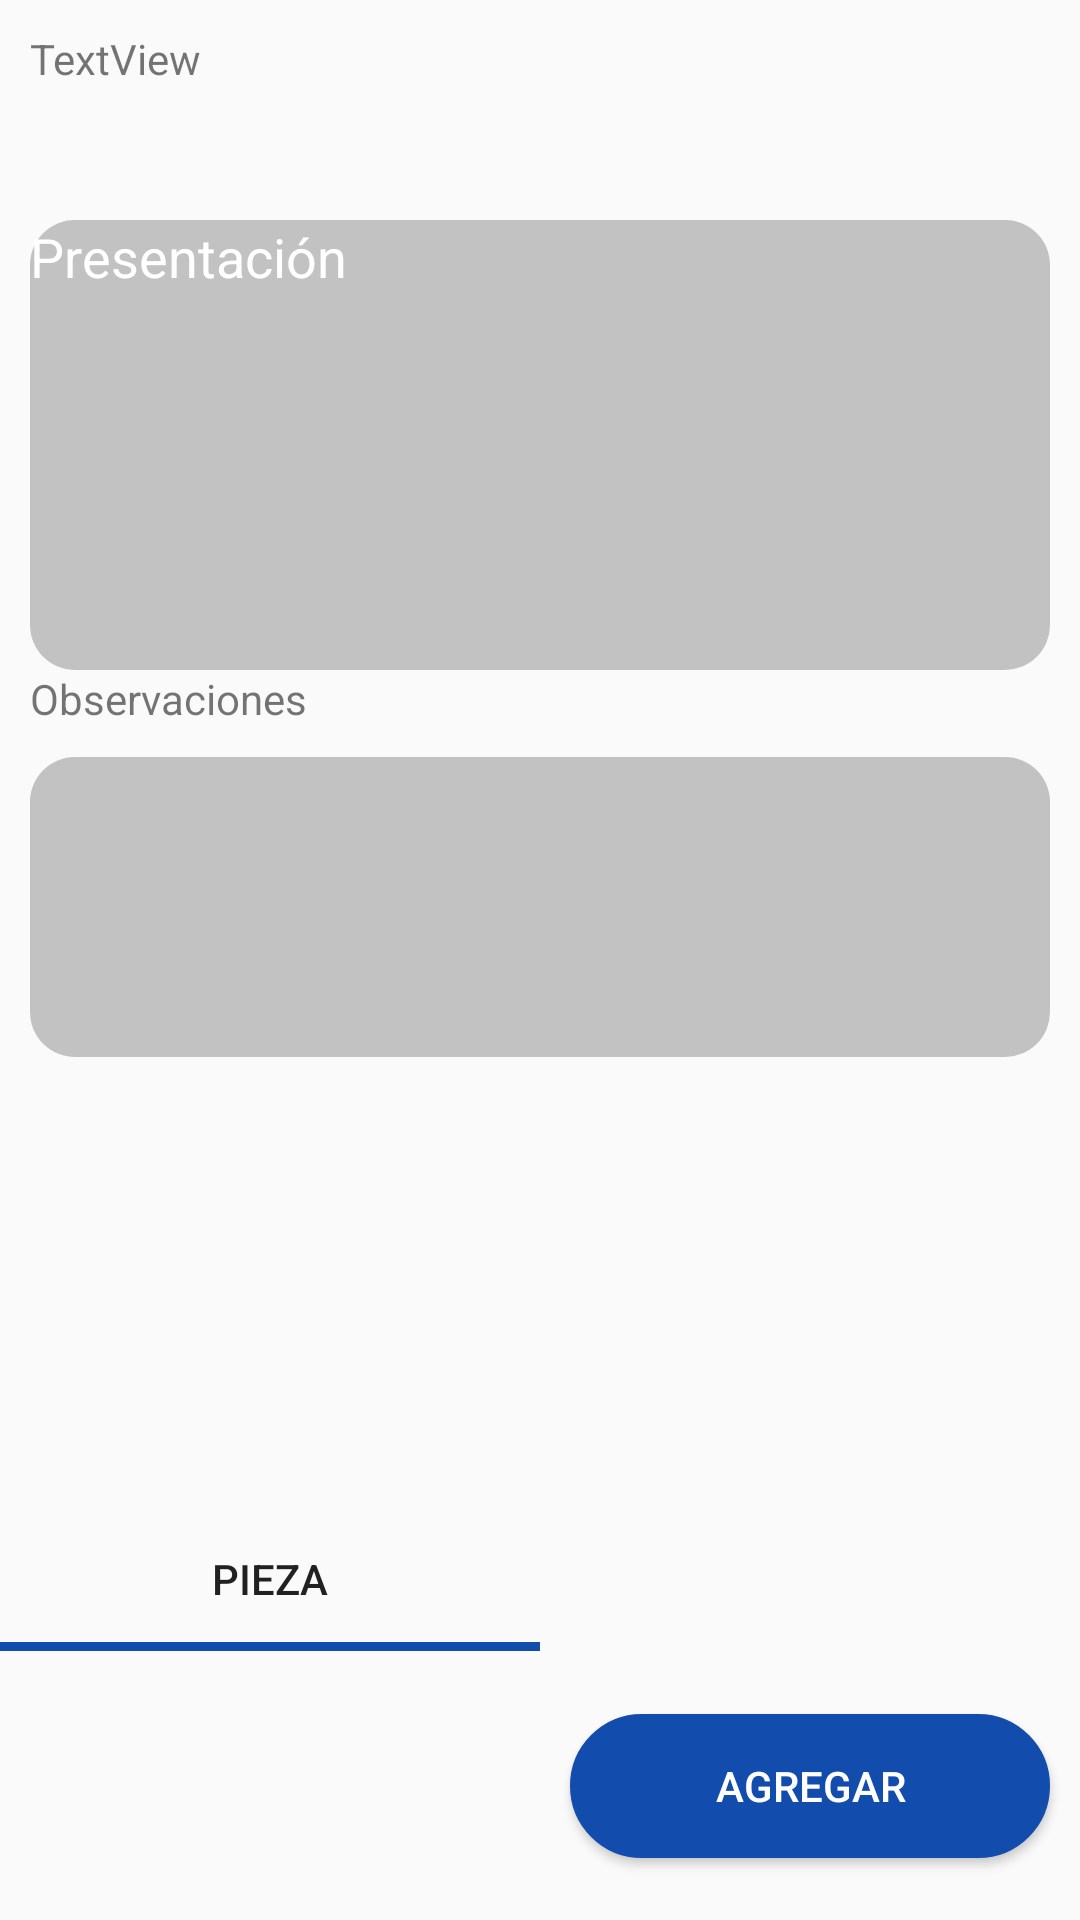

Produce the Android XML layout that renders to this screen, including the resource entries it uses.
<!-- AndroidManifest.xml: application theme AppTheme -->
<!-- res/layout/articulo_detalle.xml -->
<?xml version="1.0" encoding="utf-8"?>
<androidx.constraintlayout.widget.ConstraintLayout
    xmlns:android="http://schemas.android.com/apk/res/android"
    xmlns:app="http://schemas.android.com/apk/res-auto"
    xmlns:tools="http://schemas.android.com/tools"
    android:layout_width="match_parent"
    android:layout_height="match_parent">

    <androidx.recyclerview.widget.RecyclerView
        android:id="@+id/imagenRv"
        android:layout_width="0dp"
        android:layout_height="wrap_content"
        app:layout_constraintEnd_toEndOf="parent"
        app:layout_constraintStart_toStartOf="parent"
        app:layout_constraintTop_toTopOf="parent" />

    <TextView
        android:id="@+id/articulo"
        android:layout_width="wrap_content"
        android:layout_height="wrap_content"
        android:layout_marginStart="10dp"
        android:layout_marginLeft="10dp"
        android:layout_marginTop="10dp"
        android:text="TextView"
        app:layout_constraintStart_toStartOf="parent"
        app:layout_constraintTop_toBottomOf="@+id/imagenRv" />

    <EditText
        android:id="@+id/descripcion"
        android:layout_width="0dp"
        android:layout_height="wrap_content"
        android:layout_marginStart="10dp"
        android:layout_marginLeft="10dp"
        android:layout_marginTop="10dp"
        android:layout_marginEnd="10dp"
        android:layout_marginRight="10dp"
        android:ems="10"
        android:gravity="start|top"
        android:background="@null"
        android:enabled="false"
        android:inputType="textMultiLine"
        app:layout_constraintEnd_toEndOf="parent"
        app:layout_constraintStart_toStartOf="parent"
        app:layout_constraintTop_toBottomOf="@+id/articulo" />

    <TextView
        android:id="@+id/textView8"
        android:layout_width="wrap_content"
        android:layout_height="wrap_content"
        android:layout_marginStart="10dp"
        android:layout_marginLeft="10dp"
        android:text="Observaciones"
        app:layout_constraintStart_toStartOf="parent"
        app:layout_constraintTop_toBottomOf="@+id/etPresentacion" />

    <EditText
        android:id="@+id/observaciones"
        android:layout_width="0dp"
        android:layout_height="100dp"
        android:layout_marginStart="10dp"
        android:layout_marginLeft="10dp"
        android:layout_marginTop="10dp"
        android:layout_marginEnd="10dp"
        android:layout_marginRight="10dp"
        android:background="@drawable/rounded_corners_white"
        android:ems="10"
        android:gravity="start|top"
        android:inputType="textMultiLine"
        app:layout_constraintEnd_toEndOf="parent"
        app:layout_constraintStart_toStartOf="parent"
        app:layout_constraintTop_toBottomOf="@+id/textView8" />

    <androidx.constraintlayout.widget.ConstraintLayout
        android:layout_width="0dp"
        android:layout_height="0dp"
        android:layout_marginTop="150dp"
        app:layout_constraintBottom_toBottomOf="parent"
        app:layout_constraintEnd_toEndOf="parent"
        app:layout_constraintHorizontal_bias="0.0"
        app:layout_constraintStart_toStartOf="parent"
        app:layout_constraintTop_toBottomOf="@+id/observaciones"
        app:layout_constraintVertical_bias="1.0">

        <Button
            android:id="@+id/piezas"
            android:layout_width="0dp"
            android:layout_height="wrap_content"
            android:background="@drawable/pieza_granel_borders"
            android:text="Pieza"
            app:layout_constraintEnd_toStartOf="@+id/guideline4"
            app:layout_constraintStart_toStartOf="parent"
            app:layout_constraintTop_toTopOf="parent" />

        <androidx.constraintlayout.widget.Guideline
            android:id="@+id/guideline4"
            android:layout_width="wrap_content"
            android:layout_height="wrap_content"
            android:orientation="vertical"
            app:layout_constraintGuide_percent="0.5" />

        <Button
            android:id="@+id/granel"
            android:layout_width="0dp"
            android:layout_height="wrap_content"
            android:background="@null"
            android:text="Granel"
            android:visibility="invisible"
            app:layout_constraintEnd_toEndOf="parent"
            app:layout_constraintStart_toEndOf="@+id/piezas"
            app:layout_constraintTop_toTopOf="parent" />

        <Button
            android:id="@+id/agregar2"
            android:layout_width="0dp"
            android:layout_height="wrap_content"
            android:layout_marginStart="10dp"
            android:layout_marginLeft="10dp"
            android:layout_marginEnd="10dp"
            android:layout_marginRight="10dp"
            android:background="@drawable/rounded_corners"
            android:text="Agregar"
            android:textColor="@color/colorTextWhite"
            app:layout_constraintBottom_toBottomOf="parent"
            app:layout_constraintEnd_toEndOf="parent"
            app:layout_constraintHorizontal_bias="0.5"
            app:layout_constraintStart_toStartOf="@+id/guideline4"
            app:layout_constraintTop_toBottomOf="@+id/granel" />

        <TableRow
            android:layout_width="0dp"
            android:layout_height="64dp"
            android:layout_marginStart="10dp"
            android:layout_marginLeft="10dp"
            android:layout_marginEnd="10dp"
            android:layout_marginRight="10dp"
            app:layout_constraintBottom_toBottomOf="parent"
            app:layout_constraintEnd_toStartOf="@+id/guideline4"
            app:layout_constraintStart_toStartOf="parent"
            app:layout_constraintTop_toBottomOf="@+id/piezas" >

            <Button
                android:id="@+id/agregar"
                android:layout_width="30dp"
                android:layout_height="30dp"
                android:layout_gravity="right|center_vertical"
                android:background="@drawable/ic_more" />

            <TextView
                android:id="@+id/cantidadArticulo"
                android:layout_width="125dp"
                android:layout_height="30dp"
                android:layout_gravity="center_vertical"
                android:gravity="center_horizontal|center_vertical"
                app:autoSizeTextType="uniform" />

            <Button
                android:id="@+id/quitar"
                android:layout_width="30dp"
                android:layout_height="30dp"
                android:layout_gravity="left|center_vertical"
                android:background="@drawable/logo_painal_foreground" />
        </TableRow>

    </androidx.constraintlayout.widget.ConstraintLayout>

    <EditText
        android:id="@+id/etPresentacion"
        android:layout_width="0dp"
        android:layout_height="150dp"
        android:layout_marginStart="10dp"
        android:layout_marginLeft="10dp"
        android:layout_marginTop="10dp"
        android:layout_marginEnd="10dp"
        android:layout_marginRight="10dp"
        android:background="@drawable/rounded_corners_white"
        android:ems="10"
        android:enabled="false"
        android:gravity="start|top"
        android:hint="Presentación"
        android:inputType="textMultiLine"
        app:layout_constraintBottom_toTopOf="@+id/textView8"
        app:layout_constraintEnd_toEndOf="parent"
        app:layout_constraintStart_toStartOf="parent"
        app:layout_constraintTop_toBottomOf="@+id/descripcion" />

</androidx.constraintlayout.widget.ConstraintLayout>
<!-- resources referenced by this layout -->
<resources>
  <color name="colorTextWhite">#FFFFFF</color>
  <!-- drawable logo_painal_foreground (drawable) -->
  <vector xmlns:android="http://schemas.android.com/apk/res/android"
      android:width="108dp"
      android:height="108dp"
      android:viewportWidth="108"
      android:viewportHeight="108">
    <group android:scaleX="0.63759035"
        android:scaleY="0.63759035"
        android:translateX="27.54"
        android:translateY="27.54">
      <path
          android:fillColor="#FF000000"
          android:pathData="M81,36.166H2c-1.104,0 -2,0.896 -2,2v6.668c0,1.104 0.896,2 2,2h79c1.104,0 2,-0.896 2,-2v-6.668C83,37.062 82.104,36.166 81,36.166z"/>
    </group>
  </vector>
  <!-- drawable pieza_granel_borders (drawable) -->
  <layer-list xmlns:android="http://schemas.android.com/apk/res/android">
  
      <item android:top="-5dp" android:right="-5dp" android:left="-5dp">
          <shape>
              <solid android:color="@color/transparent" />
              <stroke
                  android:width="3dp"
                  android:color="@color/colorComplementaryAccent" />
          </shape>
      </item>
  
  </layer-list>
  <!-- drawable rounded_corners (drawable) -->
  <?xml version="1.0" encoding="utf-8"?>
  <shape xmlns:android="http://schemas.android.com/apk/res/android"
      android:shape="rectangle">
      <solid android:color="@color/editTextLogin"/>
      <stroke
          android:width="5sp"
          android:color="@color/editTextLogin" />
      <padding
          android:bottom="10sp"
          android:left="10sp"
          android:right="10sp"
          android:top="10sp" />
      <corners android:radius="120dp" />
  
  </shape>
  <!-- drawable rounded_corners_white (drawable) -->
  <shape xmlns:android="http://schemas.android.com/apk/res/android"
      android:shape="rectangle" android:padding="10dp">
      <solid android:color="#c2c2c2"/>
      <corners
          android:bottomRightRadius="15dp"
          android:bottomLeftRadius="15dp"
          android:topLeftRadius="15dp"
          android:topRightRadius="15dp"/>
  </shape>
  <style name="AppTheme" parent="Theme.AppCompat.Light.NoActionBar">
          
          <item name="colorPrimary">@color/colorPrimary</item>
          <item name="colorPrimaryDark">@color/colorPrimaryDark</item>
          <item name="colorAccent">@color/colorAccent</item>
          <item name="android:textColorHint">#FFFFFF</item>
      </style>
  <color name="transparent">#00000000</color>
  <color name="colorComplementaryAccent">#124cad</color>
  <color name="editTextLogin">#124cad</color>
  <color name="colorPrimary">#FFA907</color>
  <color name="colorPrimaryDark">#C98400</color>
  <color name="colorAccent">#9E6800</color>
</resources>
